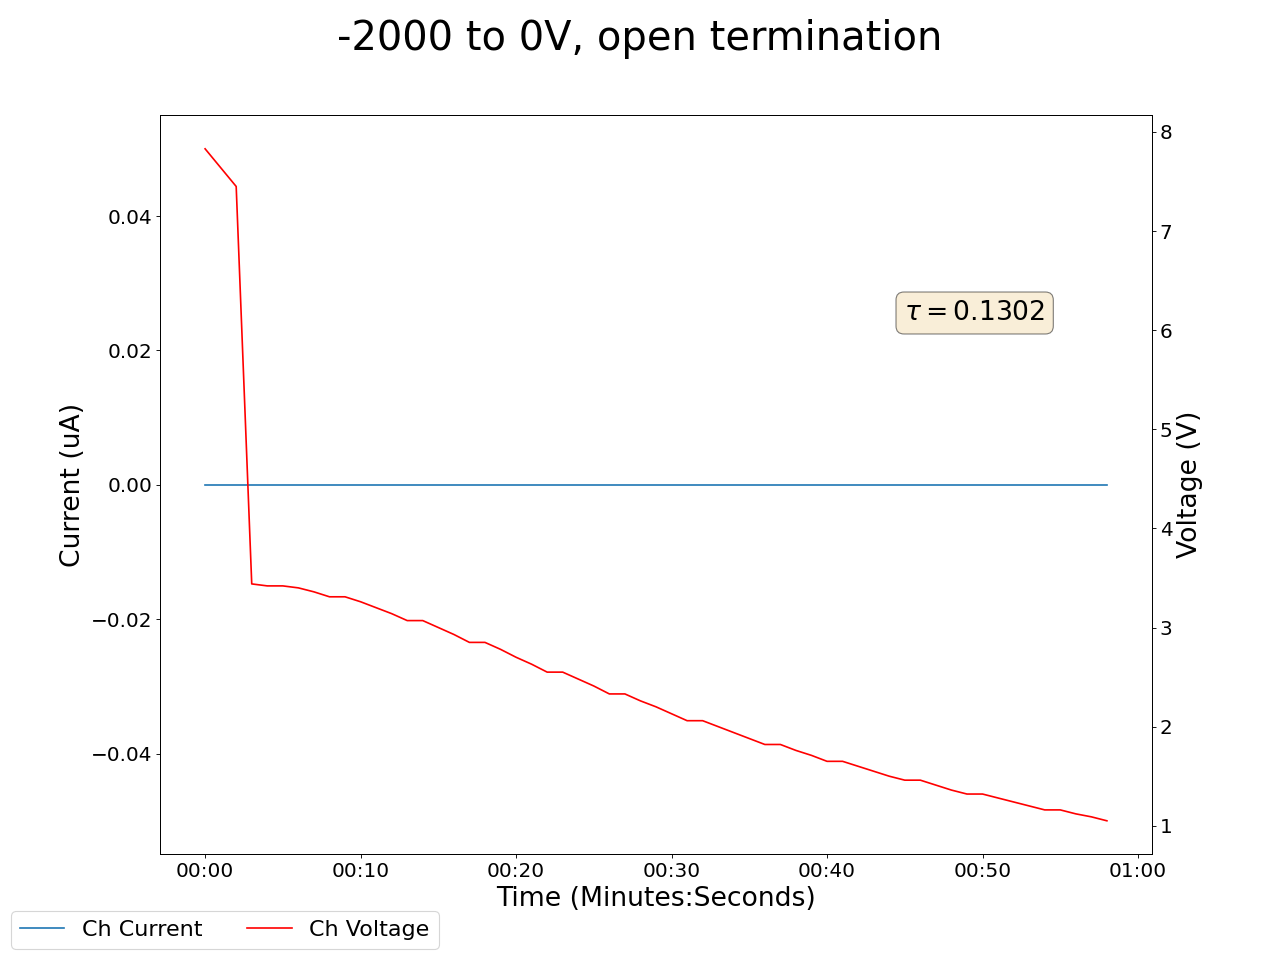

The file beside this chart, header and first rows:
2025-05-05 11:02:18.529914, 0.4399999976158142, 0.0, 0.07999999821186066, 0.0, 0.1899999976158142, 0.0, 0.20000000298023224, 0.0, 0.009999999776482582, 0.0, 0.0, 0.0, 0.18000000715255737, 0.0, 0.949999988079071, 0.0, 7.829999923706055, 0.0, 7.829999923706055, 0.0, 18.1200008392334, 0.0, 8.420000076293945
2025-05-05 11:02:19.529822, 0.44, 0.0, 0.08, 0.0, 0.19, 0.0, 0.2, 0.0, 0.01, 0.0, 0.0, 0.0, 0.18, 0.0, 0.95, 0.0, 7.83, 0.0, 7.83, 0.0, 18.12, 0.0, 8.42
2025-05-05 11:02:20.529821, 0.44, 0.0, 0.08, 0.0, 0.19, 0.0, 0.2, 0.0, 0.01, 0.0, 0.0, 0.0, 0.18, 0.0, 0.95, 0.0, 7.65, 0.0, 7.64, 0.0, 18.02, 0.0, 8.24
2025-05-05 11:02:21.529823, 0.44, 0.0, 0.08, 0.0, 0.19, 0.0, 0.2, 0.0, 0.01, 0.0, 0.0, 0.0, 0.18, 0.0, 0.95, 0.0, 7.45, 0.0, 7.45, 0.0, 17.85, 0.0, 8.05
2025-05-05 11:02:22.529822, 0.44, 0.0, 0.08, 0.0, 0.19, 0.0, 0.2, 0.0, 0.01, 0.0, 0.0, 0.0, 0.18, 0.0, 0.95, 0.0, 3.45, 0.0, 3.44, 0.0, 13.04, 0.0, 4.07
2025-05-05 11:02:23.529822, 0.44, 0.0, 0.08, 0.0, 0.19, 0.0, 0.2, 0.0, 0.01, 0.0, 0.0, 0.0, 0.18, 0.0, 0.95, 0.0, 3.44, 0.0, 3.42, 0.0, 13.04, 0.0, 4.07
2025-05-05 11:02:24.529822, 0.44, 0.0, 0.08, 0.0, 0.19, 0.0, 0.2, 0.0, 0.01, 0.0, 0.0, 0.0, 0.18, 0.0, 0.95, 0.0, 3.44, 0.0, 3.42, 0.0, 12.97, 0.0, 4.06
2025-05-05 11:02:25.529821, 0.44, 0.0, 0.08, 0.0, 0.19, 0.0, 0.2, 0.0, 0.01, 0.0, 0.0, 0.0, 0.18, 0.0, 0.95, 0.0, 3.41, 0.0, 3.4, 0.0, 12.85, 0.0, 4.03
2025-05-05 11:02:26.529821, 0.44, 0.0, 0.08, 0.0, 0.19, 0.0, 0.2, 0.0, 0.01, 0.0, 0.0, 0.0, 0.18, 0.0, 0.95, 0.0, 3.37, 0.0, 3.36, 0.0, 12.69, 0.0, 4.0
2025-05-05 11:02:27.529821, 0.44, 0.0, 0.08, 0.0, 0.19, 0.0, 0.2, 0.0, 0.01, 0.0, 0.0, 0.0, 0.18, 0.0, 0.95, 0.0, 3.33, 0.0, 3.31, 0.0, 8.67, 0.0, 3.95
2025-05-05 11:02:28.529822, 0.44, 0.0, 0.08, 0.0, 0.19, 0.0, 0.2, 0.0, 0.01, 0.0, 0.0, 0.0, 0.18, 0.0, 0.95, 0.0, 3.33, 0.0, 3.31, 0.0, 8.67, 0.0, 3.95
2025-05-05 11:02:29.529822, 0.44, 0.0, 0.08, 0.0, 0.19, 0.0, 0.2, 0.0, 0.01, 0.0, 0.0, 0.0, 0.18, 0.0, 0.95, 0.0, 3.27, 0.0, 3.26, 0.0, 8.63, 0.0, 3.9
2025-05-05 11:02:30.529822, 0.44, 0.0, 0.08, 0.0, 0.19, 0.0, 0.2, 0.0, 0.01, 0.0, 0.0, 0.0, 0.18, 0.0, 0.95, 0.0, 3.21, 0.0, 3.2, 0.0, 8.56, 0.0, 3.84
2025-05-05 11:02:31.529821, 0.45, 0.0, 0.07, 0.0, 0.19, 0.0, 0.2, 0.0, 0.01, 0.0, 0.0, 0.0, 0.18, 0.0, 0.95, 0.0, 3.15, 0.0, 3.14, 0.0, 8.46, 0.0, 3.78
2025-05-05 11:02:32.529820, 0.44, 0.0, 0.07, 0.0, 0.19, 0.0, 0.2, 0.0, 0.01, 0.0, 0.0, 0.0, 0.18, 0.0, 0.95, 0.0, 3.08, 0.0, 3.07, 0.0, 8.46, 0.0, 3.78
2025-05-05 11:02:33.529821, 0.44, 0.0, 0.07, 0.0, 0.19, 0.0, 0.2, 0.0, 0.01, 0.0, 0.0, 0.0, 0.18, 0.0, 0.95, 0.0, 3.08, 0.0, 3.07, 0.0, 8.34, 0.0, 3.72
2025-05-05 11:02:34.529820, 0.44, 0.0, 0.07, 0.0, 0.19, 0.0, 0.2, 0.0, 0.01, 0.0, 0.0, 0.0, 0.18, 0.0, 0.95, 0.0, 3.01, 0.0, 3.0, 0.0, 8.2, 0.0, 3.65
2025-05-05 11:02:35.529820, 0.44, 0.0, 0.07, 0.0, 0.19, 0.0, 0.2, 0.0, 0.01, 0.0, 0.0, 0.0, 0.18, 0.0, 0.95, 0.0, 2.94, 0.0, 2.93, 0.0, 8.04, 0.0, 3.58
2025-05-05 11:02:36.529822, 0.44, 0.0, 0.07, 0.0, 0.19, 0.0, 0.2, 0.0, 0.01, 0.0, 0.0, 0.0, 0.18, 0.0, 0.95, 0.0, 2.87, 0.0, 2.85, 0.0, 7.87, 0.0, 3.51
2025-05-05 11:02:37.529821, 0.44, 0.0, 0.07, 0.0, 0.19, 0.0, 0.2, 0.0, 0.01, 0.0, 0.0, 0.0, 0.18, 0.0, 0.95, 0.0, 2.87, 0.0, 2.85, 0.0, 7.87, 0.0, 3.51
2025-05-05 11:02:38.529821, 0.44, 0.0, 0.07, 0.0, 0.19, 0.0, 0.2, 0.0, 0.01, 0.0, 0.0, 0.0, 0.18, 0.0, 0.95, 0.0, 2.79, 0.0, 2.78, 0.0, 7.7, 0.0, 3.44
2025-05-05 11:02:39.529822, 0.44, 0.0, 0.07, 0.0, 0.19, 0.0, 0.2, 0.0, 0.01, 0.0, 0.0, 0.0, 0.18, 0.0, 0.95, 0.0, 2.72, 0.0, 2.7, 0.0, 7.51, 0.0, 3.37
2025-05-05 11:02:40.529822, 0.44, 0.0, 0.07, 0.0, 0.19, 0.0, 0.2, 0.0, 0.01, 0.0, 0.0, 0.0, 0.18, 0.0, 0.95, 0.0, 2.64, 0.0, 2.63, 0.0, 7.32, 0.0, 3.29
2025-05-05 11:02:41.529820, 0.44, 0.0, 0.07, 0.0, 0.19, 0.0, 0.2, 0.0, 0.01, 0.0, 0.0, 0.0, 0.18, 0.0, 0.95, 0.0, 2.57, 0.0, 2.55, 0.0, 7.12, 0.0, 3.22
2025-05-05 11:02:42.529822, 0.44, 0.0, 0.07, 0.0, 0.19, 0.0, 0.2, 0.0, 0.01, 0.0, 0.0, 0.0, 0.18, 0.0, 0.95, 0.0, 2.57, 0.0, 2.55, 0.0, 7.12, 0.0, 3.22
2025-05-05 11:02:43.529821, 0.44, 0.0, 0.07, 0.0, 0.19, 0.0, 0.2, 0.0, 0.01, 0.0, 0.0, 0.0, 0.18, 0.0, 0.95, 0.0, 2.5, 0.0, 2.48, 0.0, 6.93, 0.0, 3.15
2025-05-05 11:02:44.529820, 0.44, 0.0, 0.07, 0.0, 0.19, 0.0, 0.2, 0.0, 0.01, 0.0, 0.0, 0.0, 0.18, 0.0, 0.95, 0.0, 2.42, 0.0, 2.41, 0.0, 6.73, 0.0, 3.08
2025-05-05 11:02:45.529821, 0.45, 0.0, 0.07, 0.0, 0.19, 0.0, 0.2, 0.0, 0.01, 0.0, 0.0, 0.0, 0.18, 0.0, 0.95, 0.0, 2.35, 0.0, 2.33, 0.0, 6.53, 0.0, 3.02
2025-05-05 11:02:46.529822, 0.45, 0.0, 0.07, 0.0, 0.19, 0.0, 0.2, 0.0, 0.01, 0.0, 0.0, 0.0, 0.18, 0.0, 0.95, 0.0, 2.35, 0.0, 2.33, 0.0, 6.53, 0.0, 3.02
2025-05-05 11:02:47.529822, 0.45, 0.0, 0.07, 0.0, 0.19, 0.0, 0.2, 0.0, 0.01, 0.0, 0.0, 0.0, 0.18, 0.0, 0.95, 0.0, 2.28, 0.0, 2.26, 0.0, 6.33, 0.0, 2.95
2025-05-05 11:02:48.529822, 0.45, 0.0, 0.07, 0.0, 0.18, 0.0, 0.2, 0.0, 0.01, 0.0, 0.0, 0.0, 0.18, 0.0, 0.95, 0.0, 2.21, 0.0, 2.2, 0.0, 6.13, 0.0, 2.88
2025-05-05 11:02:49.529822, 0.45, 0.0, 0.07, 0.0, 0.18, 0.0, 0.2, 0.0, 0.01, 0.0, 0.0, 0.0, 0.19, 0.0, 0.95, 0.0, 2.14, 0.0, 2.13, 0.0, 5.94, 0.0, 2.82
2025-05-05 11:02:50.529821, 0.45, 0.0, 0.07, 0.0, 0.18, 0.0, 0.2, 0.0, 0.01, 0.0, 0.0, 0.0, 0.19, 0.0, 0.95, 0.0, 2.08, 0.0, 2.06, 0.0, 5.75, 0.0, 2.75
2025-05-05 11:02:51.529822, 0.45, 0.0, 0.07, 0.0, 0.18, 0.0, 0.2, 0.0, 0.01, 0.0, 0.0, 0.0, 0.19, 0.0, 0.95, 0.0, 2.08, 0.0, 2.06, 0.0, 5.75, 0.0, 2.75
2025-05-05 11:02:52.529822, 0.44, 0.0, 0.07, 0.0, 0.18, 0.0, 0.2, 0.0, 0.01, 0.0, 0.0, 0.0, 0.18, 0.0, 0.95, 0.0, 2.01, 0.0, 2.0, 0.0, 5.57, 0.0, 2.69
2025-05-05 11:02:53.529822, 0.44, 0.0, 0.07, 0.0, 0.18, 0.0, 0.2, 0.0, 0.01, 0.0, 0.0, 0.0, 0.19, 0.0, 0.95, 0.0, 1.95, 0.0, 1.94, 0.0, 5.38, 0.0, 2.63
2025-05-05 11:02:54.529822, 0.44, 0.0, 0.07, 0.0, 0.18, 0.0, 0.2, 0.0, 0.0, 0.0, 0.0, 0.0, 0.19, 0.0, 0.95, 0.0, 1.89, 0.0, 1.88, 0.0, 5.21, 0.0, 2.57
2025-05-05 11:02:55.529822, 0.44, 0.0, 0.07, 0.0, 0.18, 0.0, 0.2, 0.0, 0.0, 0.0, 0.0, 0.0, 0.19, 0.0, 0.95, 0.0, 1.89, 0.0, 1.82, 0.0, 5.21, 0.0, 2.57
2025-05-05 11:02:56.529822, 0.44, 0.0, 0.07, 0.0, 0.18, 0.0, 0.2, 0.0, 0.0, 0.0, 0.0, 0.0, 0.19, 0.0, 0.95, 0.0, 1.82, 0.0, 1.82, 0.0, 5.03, 0.0, 2.51
2025-05-05 11:02:57.529822, 0.44, 0.0, 0.07, 0.0, 0.18, 0.0, 0.2, 0.0, 0.0, 0.0, 0.0, 0.0, 0.19, 0.0, 0.95, 0.0, 1.77, 0.0, 1.76, 0.0, 4.86, 0.0, 2.46
2025-05-05 11:02:58.529822, 0.44, 0.0, 0.07, 0.0, 0.18, 0.0, 0.2, 0.0, 0.0, 0.0, 0.0, 0.0, 0.19, 0.0, 0.95, 0.0, 1.71, 0.0, 1.71, 0.0, 4.7, 0.0, 2.4
2025-05-05 11:02:59.529822, 0.44, 0.0, 0.07, 0.0, 0.18, 0.0, 0.2, 0.0, 0.0, 0.0, 0.0, 0.0, 0.19, 0.0, 0.95, 0.0, 1.65, 0.0, 1.65, 0.0, 4.54, 0.0, 2.35
2025-05-05 11:03:00.529822, 0.44, 0.0, 0.07, 0.0, 0.18, 0.0, 0.2, 0.0, 0.0, 0.0, 0.0, 0.0, 0.19, 0.0, 0.95, 0.0, 1.65, 0.0, 1.65, 0.0, 4.54, 0.0, 2.35
2025-05-05 11:03:01.529822, 0.44, 0.0, 0.07, 0.0, 0.18, 0.0, 0.2, 0.0, 0.0, 0.0, 0.0, 0.0, 0.19, 0.0, 0.95, 0.0, 1.6, 0.0, 1.6, 0.0, 4.38, 0.0, 2.3
2025-05-05 11:03:02.529821, 0.44, 0.0, 0.07, 0.0, 0.18, 0.0, 0.2, 0.0, 0.0, 0.0, 0.0, 0.0, 0.19, 0.0, 0.95, 0.0, 1.55, 0.0, 1.55, 0.0, 4.23, 0.0, 2.25
2025-05-05 11:03:03.529822, 0.44, 0.0, 0.07, 0.0, 0.18, 0.0, 0.2, 0.0, 0.0, 0.0, 0.0, 0.0, 0.19, 0.0, 0.95, 0.0, 1.49, 0.0, 1.5, 0.0, 4.09, 0.0, 2.2
2025-05-05 11:03:04.529822, 0.44, 0.0, 0.07, 0.0, 0.18, 0.0, 0.2, 0.0, 0.0, 0.0, 0.0, 0.0, 0.19, 0.0, 0.95, 0.0, 1.44, 0.0, 1.46, 0.0, 3.95, 0.0, 2.15
2025-05-05 11:03:05.529822, 0.44, 0.0, 0.07, 0.0, 0.18, 0.0, 0.2, 0.0, 0.0, 0.0, 0.0, 0.0, 0.19, 0.0, 0.95, 0.0, 1.44, 0.0, 1.46, 0.0, 3.95, 0.0, 2.15
2025-05-05 11:03:06.529822, 0.44, 0.0, 0.07, 0.0, 0.18, 0.0, 0.2, 0.0, 0.0, 0.0, 0.0, 0.0, 0.19, 0.0, 0.95, 0.0, 1.4, 0.0, 1.41, 0.0, 3.81, 0.0, 2.11
2025-05-05 11:03:07.529821, 0.44, 0.0, 0.07, 0.0, 0.18, 0.0, 0.2, 0.0, 0.0, 0.0, 0.0, 0.0, 0.19, 0.0, 0.95, 0.0, 1.35, 0.0, 1.36, 0.0, 3.68, 0.0, 2.06
2025-05-05 11:03:08.529822, 0.44, 0.0, 0.07, 0.0, 0.18, 0.0, 0.2, 0.0, 0.0, 0.0, 0.0, 0.0, 0.19, 0.0, 0.95, 0.0, 1.3, 0.0, 1.32, 0.0, 3.55, 0.0, 2.02
2025-05-05 11:03:09.529822, 0.44, 0.0, 0.07, 0.0, 0.18, 0.0, 0.2, 0.0, 0.0, 0.0, 0.0, 0.0, 0.19, 0.0, 0.95, 0.0, 1.3, 0.0, 1.32, 0.0, 3.55, 0.0, 2.02
2025-05-05 11:03:10.529820, 0.44, 0.0, 0.07, 0.0, 0.18, 0.0, 0.2, 0.0, 0.0, 0.0, 0.0, 0.0, 0.18, 0.0, 0.95, 0.0, 1.26, 0.0, 1.28, 0.0, 3.43, 0.0, 1.98
2025-05-05 11:03:11.529820, 0.44, 0.0, 0.07, 0.0, 0.18, 0.0, 0.2, 0.0, 0.0, 0.0, 0.0, 0.0, 0.18, 0.0, 0.95, 0.0, 1.22, 0.0, 1.24, 0.0, 3.31, 0.0, 1.94
2025-05-05 11:03:12.529820, 0.44, 0.0, 0.07, 0.0, 0.18, 0.0, 0.2, 0.0, 0.0, 0.0, 0.0, 0.0, 0.18, 0.0, 0.95, 0.0, 1.18, 0.0, 1.2, 0.0, 3.2, 0.0, 1.9
2025-05-05 11:03:13.529820, 0.44, 0.0, 0.07, 0.0, 0.18, 0.0, 0.2, 0.0, 0.0, 0.0, 0.0, 0.0, 0.18, 0.0, 0.95, 0.0, 1.14, 0.0, 1.16, 0.0, 3.09, 0.0, 1.86
2025-05-05 11:03:14.529820, 0.44, 0.0, 0.07, 0.0, 0.18, 0.0, 0.2, 0.0, 0.0, 0.0, 0.0, 0.0, 0.18, 0.0, 0.95, 0.0, 1.14, 0.0, 1.16, 0.0, 3.09, 0.0, 1.86
2025-05-05 11:03:15.529820, 0.44, 0.0, 0.07, 0.0, 0.18, 0.0, 0.2, 0.0, 0.0, 0.0, 0.0, 0.0, 0.18, 0.0, 0.95, 0.0, 1.1, 0.0, 1.12, 0.0, 2.99, 0.0, 1.82
2025-05-05 11:03:16.529820, 0.44, 0.0, 0.07, 0.0, 0.18, 0.0, 0.2, 0.0, 0.0, 0.0, 0.0, 0.0, 0.18, 0.0, 0.95, 0.0, 1.06, 0.0, 1.09, 0.0, 2.89, 0.0, 1.79
2025-05-05 11:03:17.529822, 0.44, 0.0, 0.07, 0.0, 0.18, 0.0, 0.2, 0.0, 0.0, 0.0, 0.0, 0.0, 0.18, 0.0, 0.95, 0.0, 1.03, 0.0, 1.05, 0.0, 2.79, 0.0, 1.75
